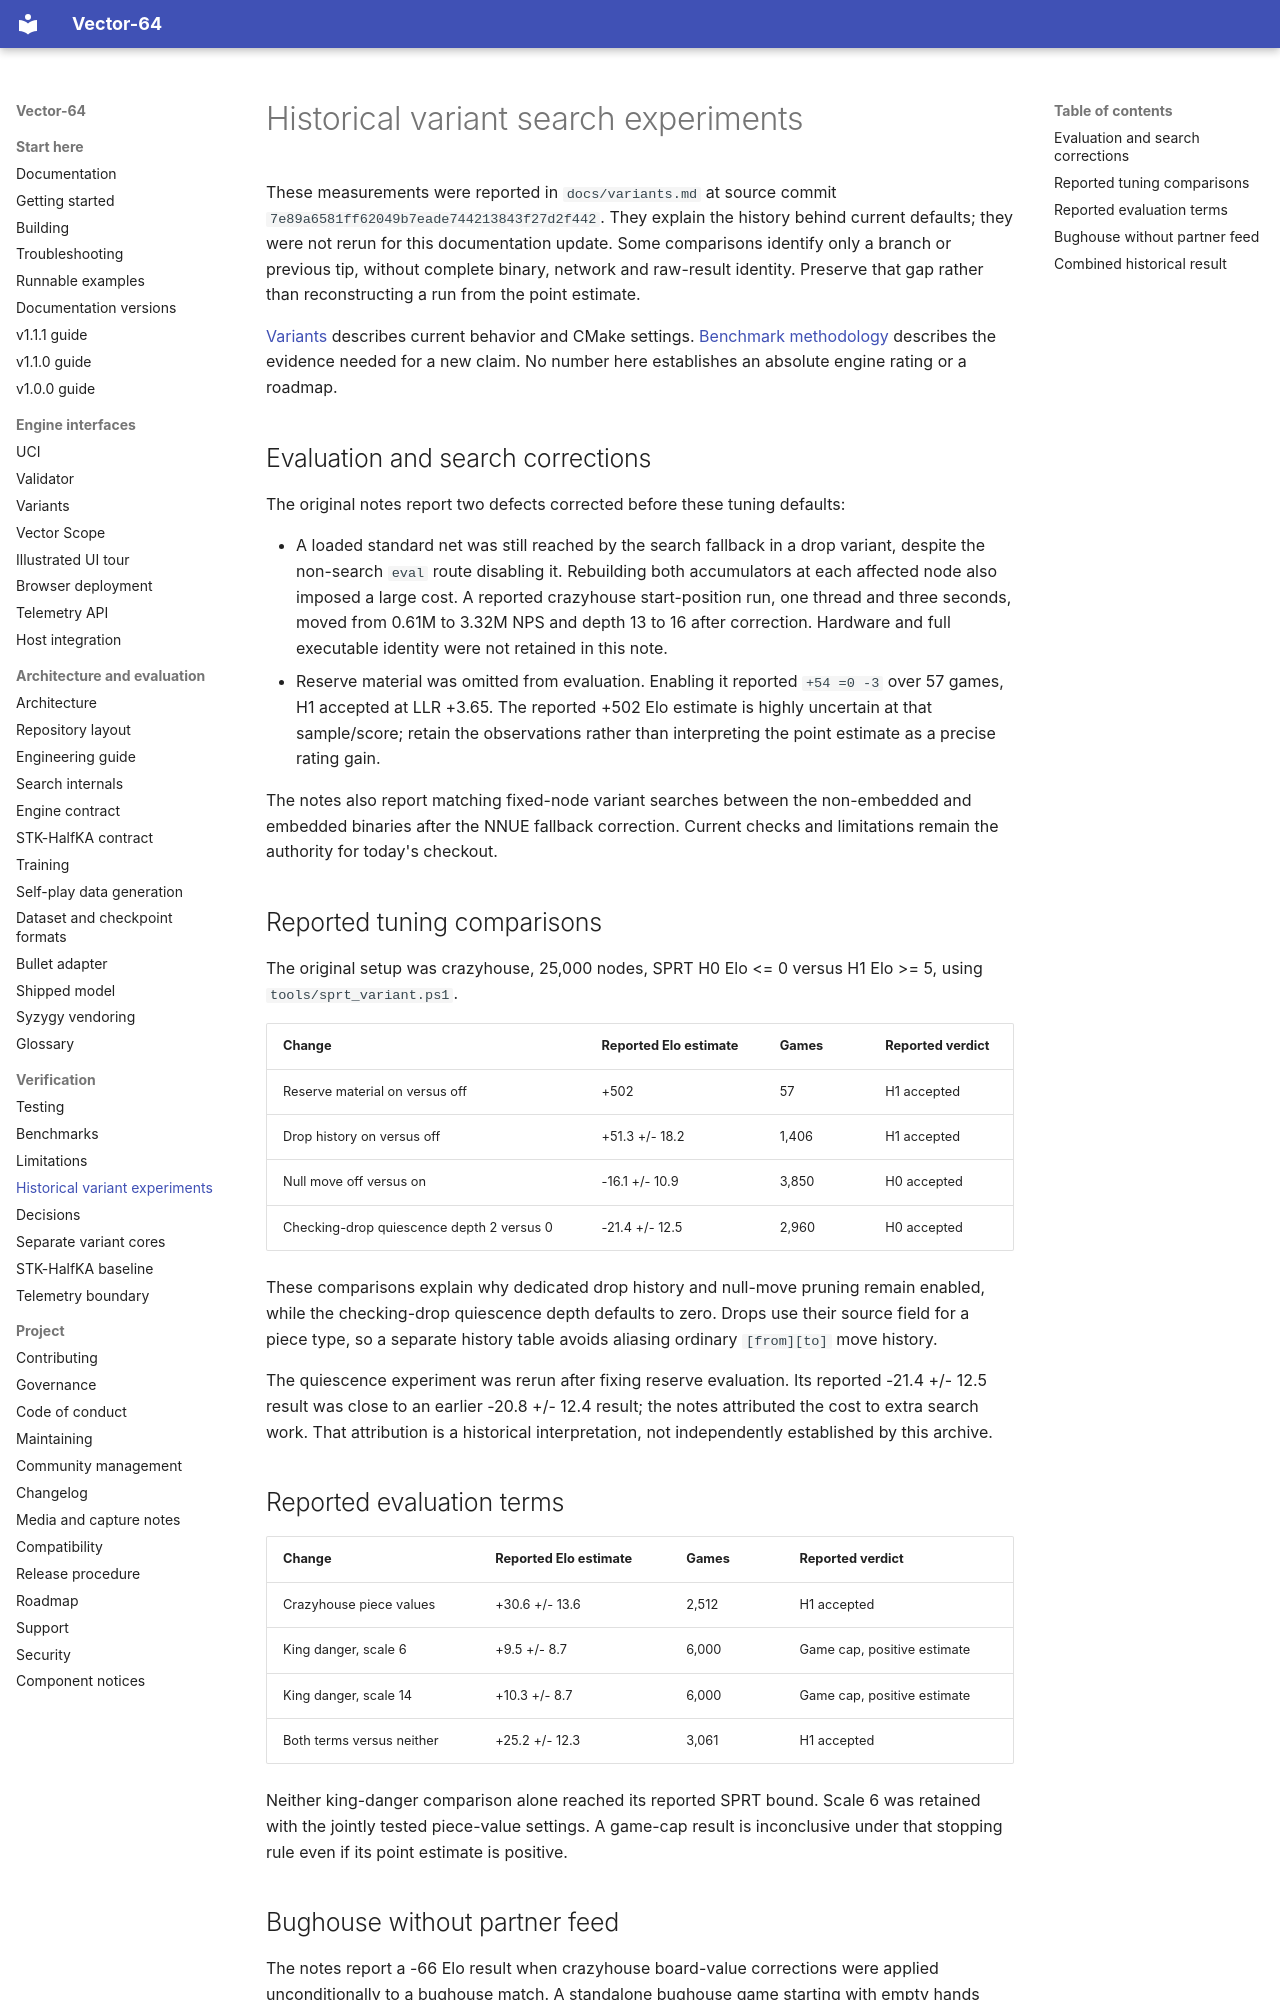

repository: fcmv/Vector-64 · page: experiments/variant-search/index.html · generator: mkdocs

# Historical variant search experiments

These measurements were reported in `docs/variants.md` at source commit
`7e89a6581ff62049b7eade744213843f27d2f442`. They explain the history behind
current defaults; they were not rerun for this documentation update. Some
comparisons identify only a branch or previous tip, without complete binary,
network and raw-result identity. Preserve that gap rather than reconstructing
a run from the point estimate.

[Variants](../variants.md) describes current behavior and CMake settings.
[Benchmark methodology](../benchmark.md) describes the evidence needed for a
new claim. No number here establishes an absolute engine rating or a roadmap.

## Evaluation and search corrections

The original notes report two defects corrected before these tuning defaults:

- A loaded standard net was still reached by the search fallback in a drop
  variant, despite the non-search `eval` route disabling it. Rebuilding both
  accumulators at each affected node also imposed a large cost. A reported
  crazyhouse start-position run, one thread and three seconds, moved from
  0.61M to 3.32M NPS and depth 13 to 16 after correction. Hardware and full
  executable identity were not retained in this note.
- Reserve material was omitted from evaluation. Enabling it reported
  `+54 =0 -3` over 57 games, H1 accepted at LLR +3.65. The reported +502 Elo
  estimate is highly uncertain at that sample/score; retain the observations
  rather than interpreting the point estimate as a precise rating gain.

The notes also report matching fixed-node variant searches between the
non-embedded and embedded binaries after the NNUE fallback correction.
Current checks and limitations remain the authority for today's checkout.

## Reported tuning comparisons

The original setup was crazyhouse, 25,000 nodes, SPRT H0 Elo <= 0 versus
H1 Elo >= 5, using `tools/sprt_variant.ps1`.

| Change | Reported Elo estimate | Games | Reported verdict |
|---|---|---|---|
| Reserve material on versus off | +502 | 57 | H1 accepted |
| Drop history on versus off | +51.3 +/- 18.2 | 1,406 | H1 accepted |
| Null move off versus on | -16.1 +/- 10.9 | 3,850 | H0 accepted |
| Checking-drop quiescence depth 2 versus 0 | -21.4 +/- 12.5 | 2,960 | H0 accepted |

These comparisons explain why dedicated drop history and null-move pruning
remain enabled, while the checking-drop quiescence depth defaults to zero.
Drops use their source field for a piece type, so a separate history table
avoids aliasing ordinary `[from][to]` move history.

The quiescence experiment was rerun after fixing reserve evaluation. Its
reported -21.4 +/- 12.5 result was close to an earlier -20.8 +/- 12.4 result;
the notes attributed the cost to extra search work. That attribution is a
historical interpretation, not independently established by this archive.

## Reported evaluation terms

| Change | Reported Elo estimate | Games | Reported verdict |
|---|---|---|---|
| Crazyhouse piece values | +30.6 +/- 13.6 | 2,512 | H1 accepted |
| King danger, scale 6 | +9.5 +/- 8.7 | 6,000 | Game cap, positive estimate |
| King danger, scale 14 | +10.3 +/- 8.7 | 6,000 | Game cap, positive estimate |
| Both terms versus neither | +25.2 +/- 12.3 | 3,061 | H1 accepted |

Neither king-danger comparison alone reached its reported SPRT bound. Scale 6
was retained with the jointly tested piece-value settings. A game-cap result
is inconclusive under that stopping rule even if its point estimate is positive.
